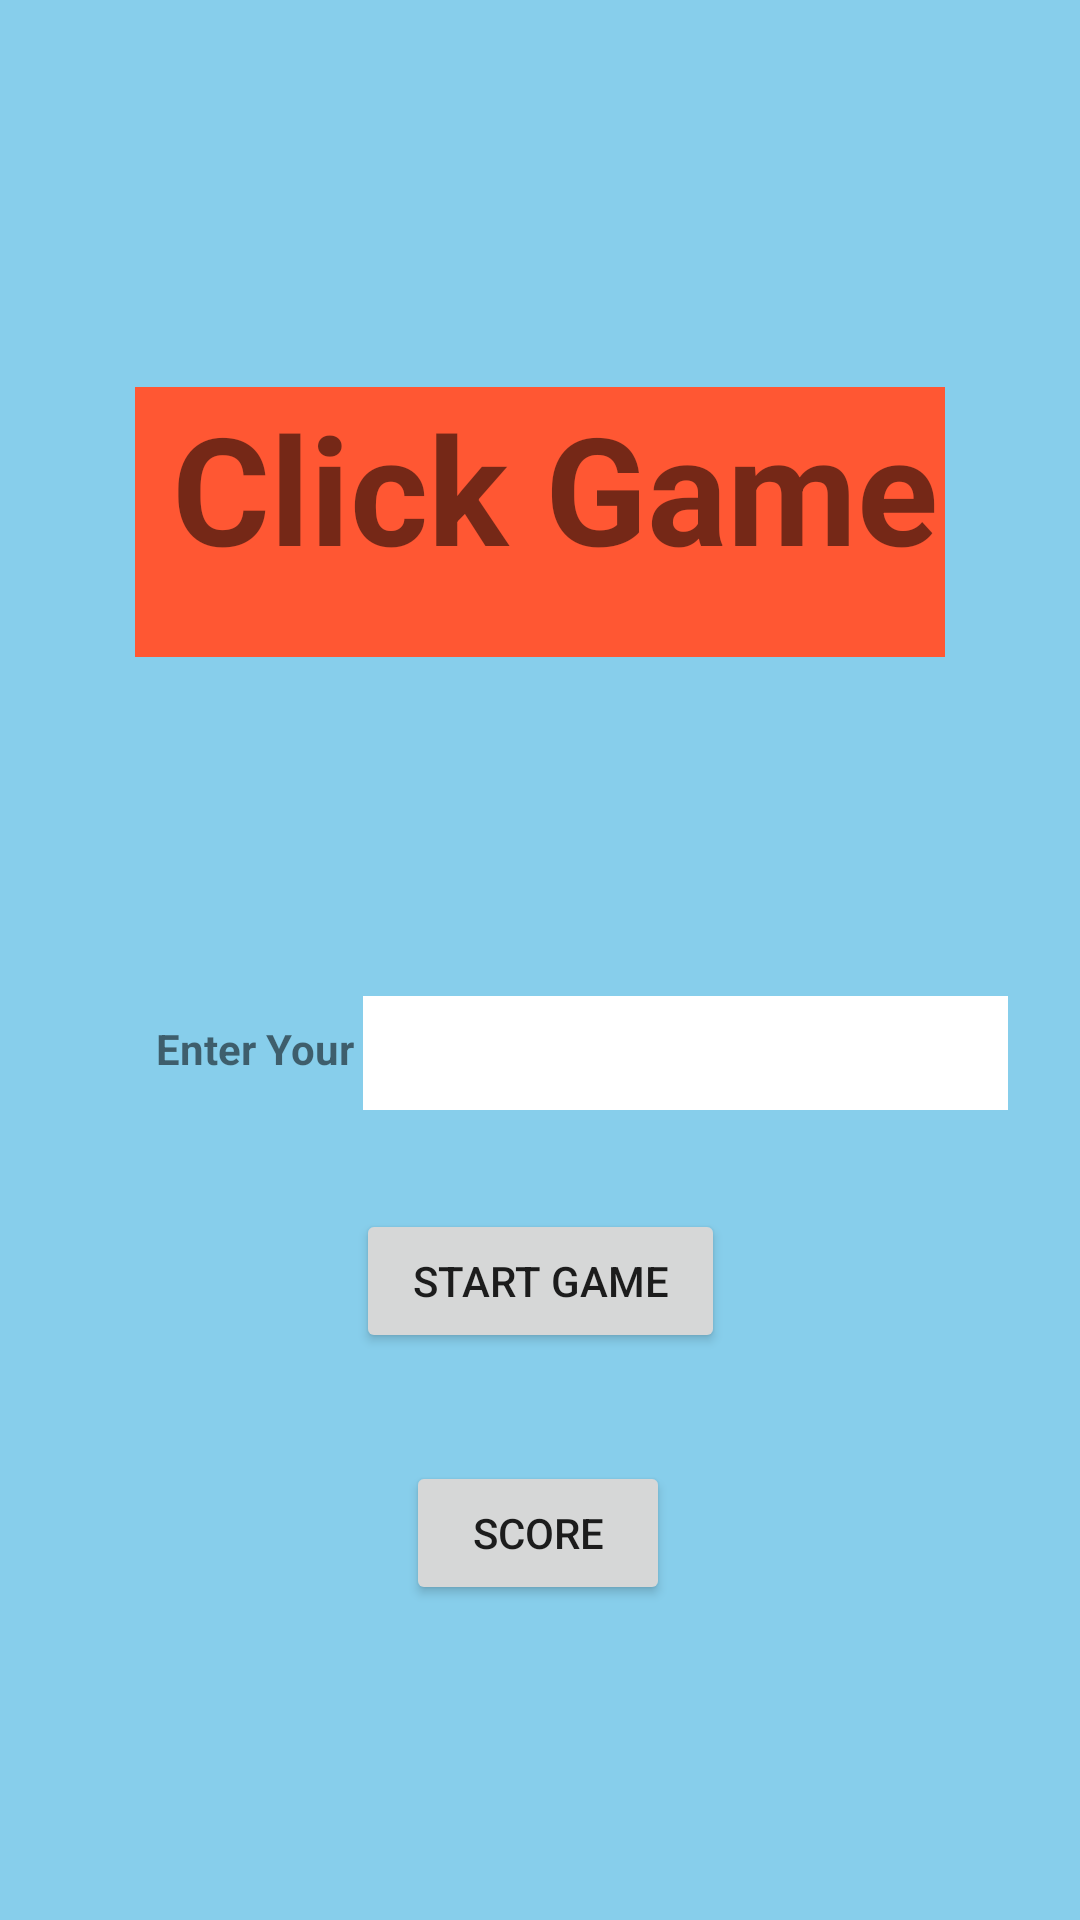

Produce the Android XML layout that renders to this screen, including the resource entries it uses.
<!-- AndroidManifest.xml: application theme Theme.1904313ChooMinXi -->
<!-- res/layout/activity_main_menu.xml -->
<?xml version="1.0" encoding="utf-8"?>
<androidx.constraintlayout.widget.ConstraintLayout xmlns:android="http://schemas.android.com/apk/res/android"
    xmlns:app="http://schemas.android.com/apk/res-auto"
    xmlns:tools="http://schemas.android.com/tools"
    android:layout_width="match_parent"
    android:layout_height="match_parent"
    tools:context=".MainMenu">


    <TextView
        android:id="@+id/textView"
        android:layout_width="270dp"
        android:layout_height="90dp"
        android:layout_marginTop="129dp"
        android:background="#FF5733"
        android:text=" Click Game"
        android:textSize="50dp"
        android:textStyle="bold"
        app:layout_constraintEnd_toEndOf="parent"
        app:layout_constraintStart_toStartOf="parent"
        app:layout_constraintTop_toTopOf="parent" />

    <Button
        android:id="@+id/Scorebutton"
        android:layout_width="wrap_content"
        android:layout_height="wrap_content"
        android:layout_marginTop="36dp"
        android:text="Score"
        app:layout_constraintEnd_toEndOf="parent"
        app:layout_constraintHorizontal_bias="0.498"
        app:layout_constraintStart_toStartOf="parent"
        app:layout_constraintTop_toBottomOf="@+id/StartButtons" />

    <Button
        android:id="@+id/StartButtons"
        android:layout_width="123dp"
        android:layout_height="48dp"
        android:layout_marginTop="184dp"
        android:text="START GAME"
        app:layout_constraintEnd_toEndOf="parent"
        app:layout_constraintStart_toStartOf="parent"
        app:layout_constraintTop_toBottomOf="@+id/textView" />

    <View
        android:id="@+id/view91"
        android:layout_width="wrap_content"
        android:layout_height="wrap_content"
        android:background="#87CEEB"
        android:translationZ="-100dp" />

    <TextView
        android:id="@+id/name"
        android:layout_width="120dp"
        android:layout_height="22dp"
        android:layout_gravity="center"
        android:layout_marginStart="52dp"
        android:layout_marginTop="340dp"
        android:text="Enter Your Name: "
        android:textStyle="bold"
        app:layout_constraintStart_toStartOf="parent"
        app:layout_constraintTop_toTopOf="parent" />

    <EditText
        android:id="@+id/Name"
        android:layout_width="215dp"
        android:layout_height="38dp"
        android:layout_marginTop="332dp"
        android:layout_marginEnd="24dp"
        android:background="#FFFFFF"
        android:ems="10"
        android:inputType="textPersonName"
        android:text=""
        app:layout_constraintEnd_toEndOf="parent"
        app:layout_constraintTop_toTopOf="parent" />

</androidx.constraintlayout.widget.ConstraintLayout>
<!-- resources referenced by this layout -->
<resources>
  <style name="Theme.1904313ChooMinXi" parent="Theme.AppCompat.Light.DarkActionBar">
          
          <item name="colorPrimary">@color/purple_500</item>
          <item name="colorPrimaryDark">@color/purple_700</item>
          <item name="colorAccent">@color/teal_200</item>
          
      </style>
  <!-- not gathered from this repository: default colours our renderer supplied (Android Studio template values) -->
  <color name="purple_500">#FF6200EE</color>
  <color name="purple_700">#FF3700B3</color>
  <color name="teal_200">#FF03DAC5</color>
</resources>
